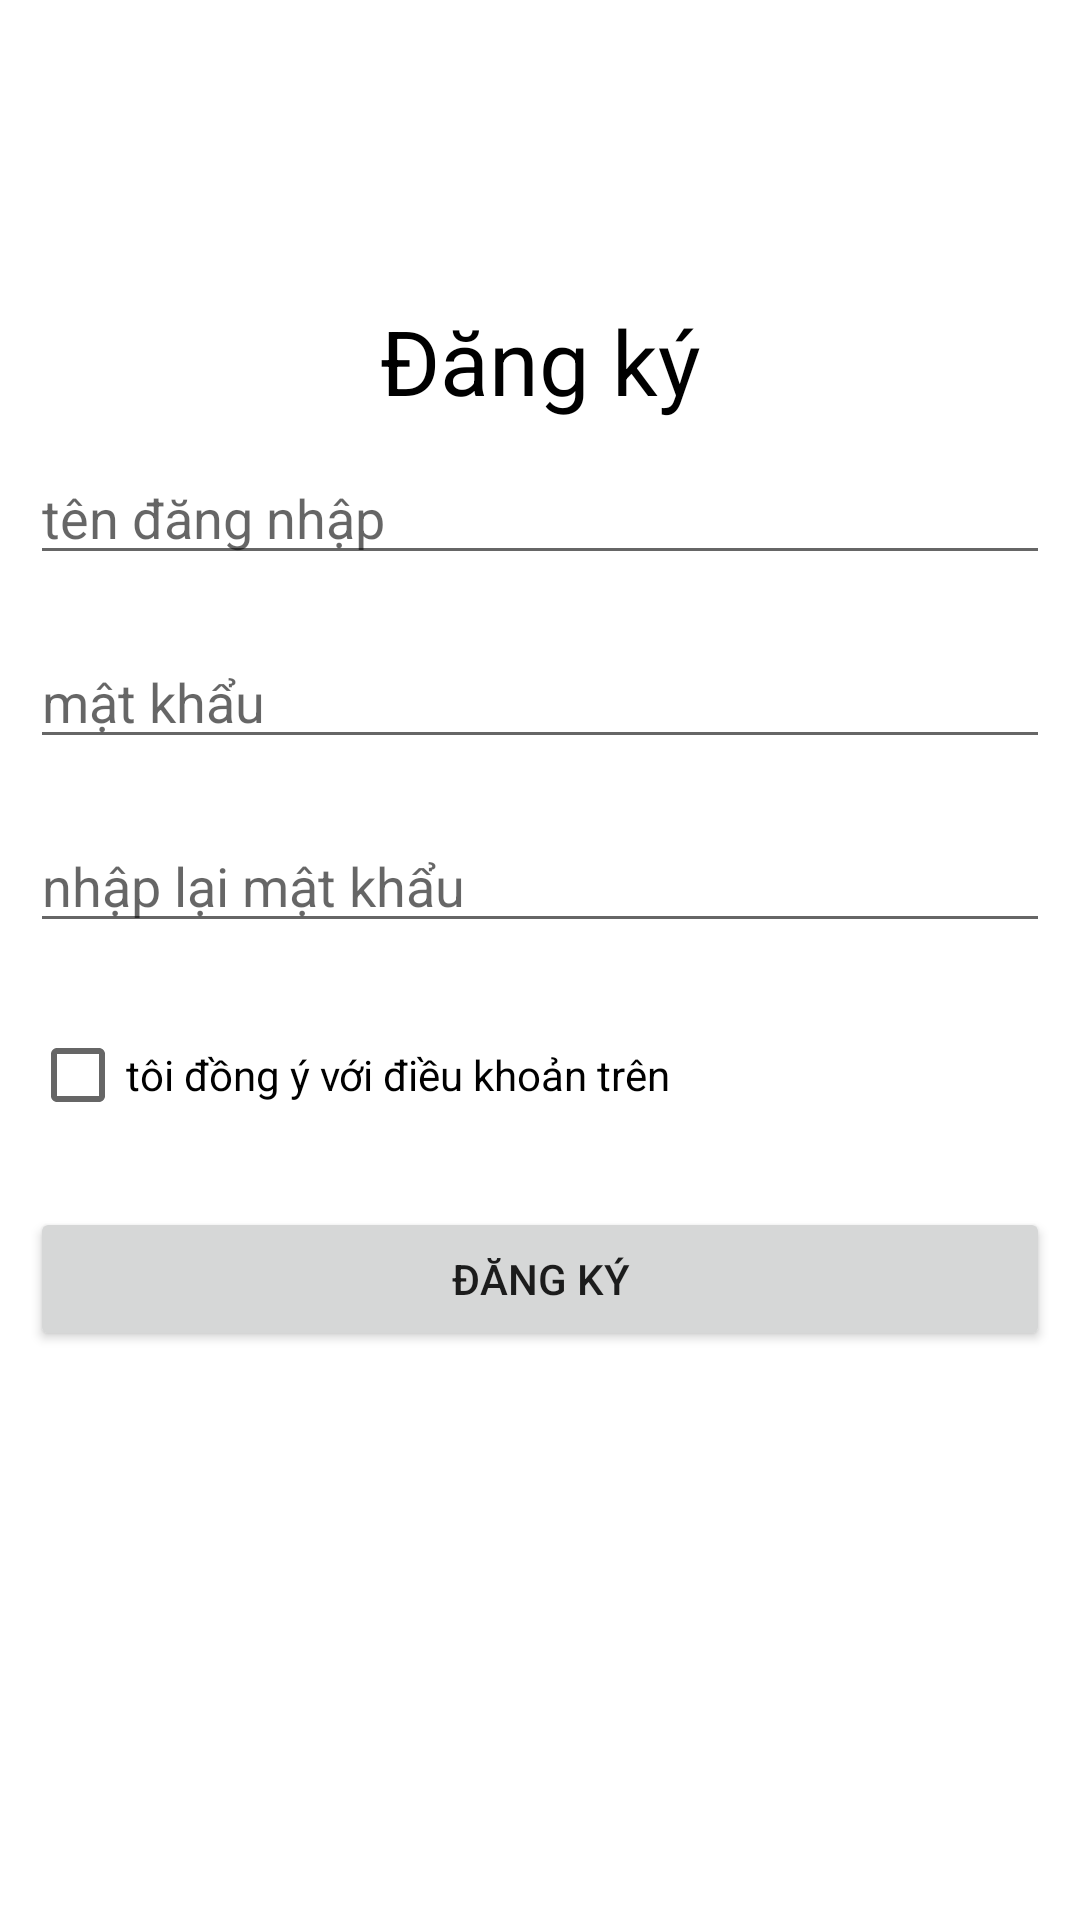

Here is an Android app screen rendered from its layout file. Give the layout XML and the strings, colors and styles it references.
<!-- AndroidManifest.xml: application theme Theme.NetworkSocial -->
<!-- res/layout/signin_activity.xml -->
<?xml version="1.0" encoding="utf-8"?>
<androidx.constraintlayout.widget.ConstraintLayout
    xmlns:android="http://schemas.android.com/apk/res/android"
    xmlns:tools="http://schemas.android.com/tools"
    android:layout_width="match_parent"
    android:layout_height="match_parent">

    <LinearLayout
        android:layout_width="match_parent"
        android:layout_height="match_parent"
        android:orientation="vertical"
        tools:layout_editor_absoluteX="0dp"
        tools:layout_editor_absoluteY="0dp">

        <TextView
            android:id="@+id/textTitle"
            android:layout_width="match_parent"
            android:layout_height="wrap_content"
            android:layout_marginTop="100dp"
            android:text="Đăng ký"
            android:textAlignment="center"
            android:textColor="@color/black"
            android:textSize="30dp" />

        <EditText
            android:id="@+id/editTextUsername"
            android:layout_width="match_parent"
            android:layout_height="wrap_content"
            android:layout_margin="30px"
            android:ems="10"
            android:hint="tên đăng nhập"
            android:inputType="textPersonName" />

        <EditText
            android:id="@+id/editTextPassword"
            android:layout_width="match_parent"
            android:layout_height="wrap_content"
            android:layout_margin="30px"
            android:ems="10"
            android:hint="mật khẩu"
            android:inputType="textPassword" />
        <EditText
            android:id="@+id/editTextRePassword"
            android:layout_width="match_parent"
            android:layout_height="wrap_content"
            android:layout_margin="30px"
            android:ems="10"
            android:hint="nhập lại mật khẩu"
            android:inputType="textPassword" />

        <CheckBox
            android:id="@+id/checkBoxRules"
            android:layout_width="match_parent"
            android:layout_height="wrap_content"
            android:layout_margin="30px"
            android:text="tôi đồng ý với điều khoản trên" />

        <Button
            android:id="@+id/buttonSignIn"
            android:layout_width="match_parent"
            android:layout_height="wrap_content"
            android:layout_margin="30px"
            android:text="Đăng ký" />
    </LinearLayout>
</androidx.constraintlayout.widget.ConstraintLayout>
<!-- resources referenced by this layout -->
<resources>
  <style name="Theme.NetworkSocial" parent="Theme.MaterialComponents.DayNight.DarkActionBar">
          
          <item name="colorPrimary">@color/purple_500</item>
          <item name="colorPrimaryVariant">@color/purple_700</item>
          <item name="colorOnPrimary">@color/white</item>
          
          <item name="colorSecondary">@color/teal_200</item>
          <item name="colorSecondaryVariant">@color/teal_700</item>
          <item name="colorOnSecondary">@color/black</item>
          
          <item name="android:statusBarColor" tools:targetApi="l">?attr/colorPrimaryVariant</item>
          
      </style>
  <!-- not gathered from this repository: default colours our renderer supplied (Android Studio template values) -->
  <color name="purple_500">#FF6200EE</color>
  <color name="purple_700">#FF3700B3</color>
  <color name="teal_200">#FF03DAC5</color>
  <color name="teal_700">#FF018786</color>
  <color name="black">#FF000000</color>
  <color name="white">#FFFFFFFF</color>
</resources>
